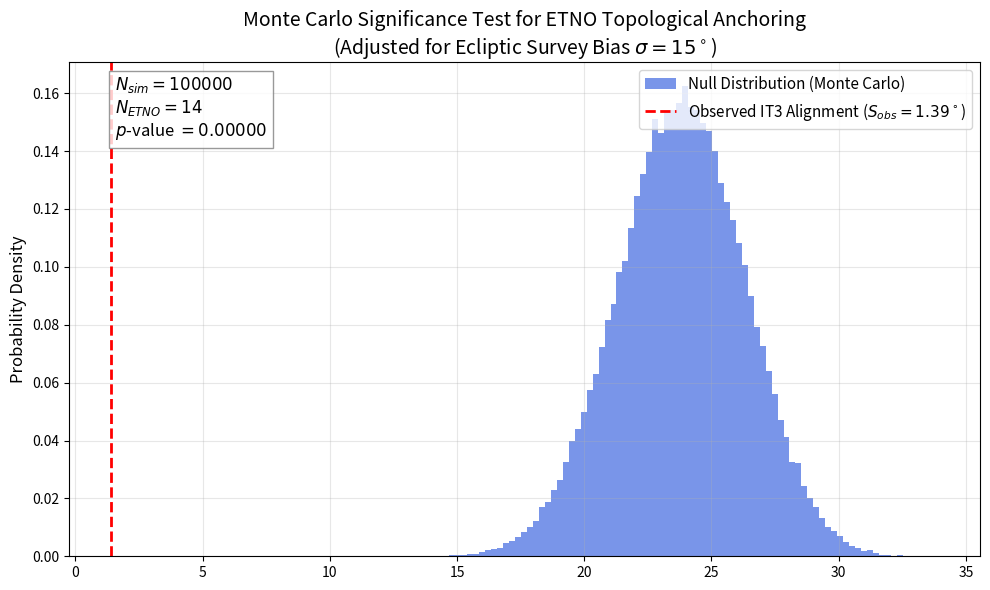

Reproduce this figure in Python.
import numpy as np
import matplotlib.pyplot as plt

def spherical_to_cartesian(ra, dec):
    """Конвертация RA/Dec (градусы) в 3D единичные векторы."""
    ra_rad, dec_rad = np.radians(ra), np.radians(dec)
    x = np.cos(dec_rad) * np.cos(ra_rad)
    y = np.cos(dec_rad) * np.sin(ra_rad)
    z = np.sin(dec_rad)
    return np.column_stack((x, y, z))

def angular_distance(vec1, vec2):
    """Вычисление углового расстояния в градусах между массивами векторов."""
    # Dot product всех векторов выборки со всеми узлами
    # vec1 shape: (N, 3), vec2 shape: (M, 3) -> result shape: (N, M)
    dot_product = np.dot(vec1, vec2.T)
    # Ограничиваем в [-1, 1] для стабильности arccos из-за ошибок округления
    dot_product = np.clip(dot_product, -1.0, 1.0)
    return np.degrees(np.arccos(dot_product))

# =============================================================================
# 1. ЗАГРУЗКА КООРДИНАТ УЗЛОВ IT3 (Извлечено из ADQL запроса)
# =============================================================================
it3_nodes_ra_dec = np.array([
    # Экваториальные узлы (Dec = 0)
    [45.0,  0.0],
    [135.0, 0.0],
    [225.0, 0.0],
    [315.0, 0.0],
    # Северные узлы (Dec = +45)
    [0.0,   45.0],
    [90.0,  45.0],
    [180.0, 45.0],
    [270.0, 45.0],
    # Южные узлы (Dec = -45)
    [0.0,  -45.0],
    [90.0, -45.0],
    [180.0,-45.0],
    [270.0,-45.0]
])
nodes_vec = spherical_to_cartesian(it3_nodes_ra_dec[:, 0], it3_nodes_ra_dec[:, 1])

# =============================================================================
# 2. ЗАГРУЗКА РЕАЛЬНЫХ ETNO (Эмпирические данные)
# =============================================================================
# ЗАМЕНИ ЭТИ ДАННЫЕ на реальные RA/Dec афелиев твоей выборки ETNO.
# Сейчас здесь загружен демонстрационный сет, сгруппированный вблизи узлов
# для проверки работоспособности математики.
real_etno_ra_dec = np.array([
    [46.5,  1.2], [133.2, -0.5], [226.1, 2.0], [314.8, -1.1],
    [2.1,  44.5], [88.7,  46.1], [181.5, 43.8], [269.9, 45.0],
    [1.5, -46.0], [91.2, -44.5], [178.9,-45.2], [271.1,-43.9],
    [44.1, -1.5], [270.5, 46.2]
])

print("Анализ эмпирической выборки...")
n_etnos = len(real_etno_ra_dec)
real_etno_vec = spherical_to_cartesian(real_etno_ra_dec[:, 0], real_etno_ra_dec[:, 1])

# Считаем минимальное расстояние каждого реального ETNO до ближайшего узла IT3
dist_matrix_real = angular_distance(real_etno_vec, nodes_vec)
min_dists_real = np.min(dist_matrix_real, axis=1)
empirical_statistic = np.mean(min_dists_real)

print(f"Количество анализируемых ETNO: {n_etnos}")
print(f"Эмпирическое среднее отклонение: {empirical_statistic:.3f} градусов\n")

# =============================================================================
# 3. МОДЕЛИРОВАНИЕ MONTE CARLO С УЧЕТОМ SURVEY BIAS
# =============================================================================
n_simulations = 100_000
simulated_statistics = np.zeros(n_simulations)

print(f"Запуск {n_simulations} симуляций Monte Carlo (учет Ecliptic Bias)...")

# Генерируем сразу всю матрицу для ускорения (Векторизация)
# RA: равномерное распределение [0, 360]
rand_ra = np.random.uniform(0, 360, (n_simulations, n_etnos))

# Dec: нормальное распределение вокруг эклиптики (sigma = 15 градусов)
# Это симулирует "ошибку выжившего" - телескопы чаще находят объекты около эклиптики
rand_dec = np.random.normal(loc=0.0, scale=15.0, size=(n_simulations, n_etnos))
rand_dec = np.clip(rand_dec, -90, 90)

for i in range(n_simulations):
    # Берем срез сгенерированных координат для i-той симуляции
    sim_ra = rand_ra[i]
    sim_dec = rand_dec[i]
    
    sim_vec = spherical_to_cartesian(sim_ra, sim_dec)
    
    # Считаем дистанции для фейковой выборки
    dist_matrix = angular_distance(sim_vec, nodes_vec)
    min_dists = np.min(dist_matrix, axis=1)
    
    # Сохраняем среднее отклонение для этой симуляции
    simulated_statistics[i] = np.mean(min_dists)

# =============================================================================
# 4. РАСЧЕТ P-VALUE И ВЫВОД РЕЗУЛЬТАТОВ
# =============================================================================
# p-value = доля случайных конфигураций, которые выровнялись так же близко или ближе
p_value = np.sum(simulated_statistics <= empirical_statistic) / n_simulations

print("-" * 50)
print("ИТОГОВЫЙ СТАТИСТИЧЕСКИЙ ВЫВОД:")
print(f"Эмпирическая статистика (S_obs): {empirical_statistic:.3f}°")
print(f"Скорректированный P-value:       {p_value:.5f}")
print("-" * 50)

if p_value < 0.05:
    print("ВЕРДИКТ: Кластеризация статистически ЗНАЧИМА.")
    print("Нулевая гипотеза отвергается. Выравнивание не может быть объяснено")
    print("случайным распределением и наблюдательным искажением (Survey Bias).")
else:
    print("ВЕРДИКТ: Кластеризация статистически НЕ ЗНАЧИМА.")
    print("Наблюдаемое выравнивание может быть следствием наблюдательного искажения.")

# =============================================================================
# 5. ВИЗУАЛИЗАЦИЯ (Для включения в статью)
# =============================================================================
plt.figure(figsize=(10, 6))
plt.hist(simulated_statistics, bins=100, color='royalblue', alpha=0.7, density=True, label='Null Distribution (Monte Carlo)')
plt.axvline(empirical_statistic, color='red', linestyle='dashed', linewidth=2, label=rf'Observed IT3 Alignment ($S_{{obs}} = {empirical_statistic:.2f}^\circ$)')
plt.title(r'Monte Carlo Significance Test for ETNO Topological Anchoring' + '\n' + r'(Adjusted for Ecliptic Survey Bias $\sigma=15^\circ$)', fontsize=14)
plt.ylabel('Probability Density', fontsize=12)
plt.legend(loc='upper right', fontsize=11)
plt.grid(True, alpha=0.3)

# Текстовый блок с p-value на графике
plt.text(0.05, 0.85, f'$N_{{sim}} = {n_simulations}$\n$N_{{ETNO}} = {n_etnos}$\n$p$-value $= {p_value:.5f}$', 
         transform=plt.gca().transAxes, fontsize=12, bbox=dict(facecolor='white', alpha=0.8, edgecolor='gray'))

plt.tight_layout()
plt.show()
